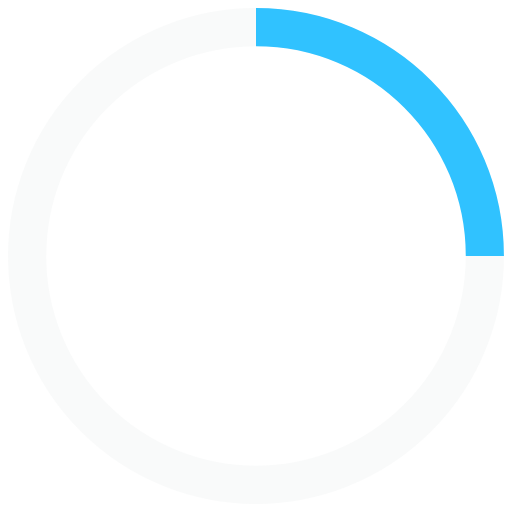
t = 0.00 s
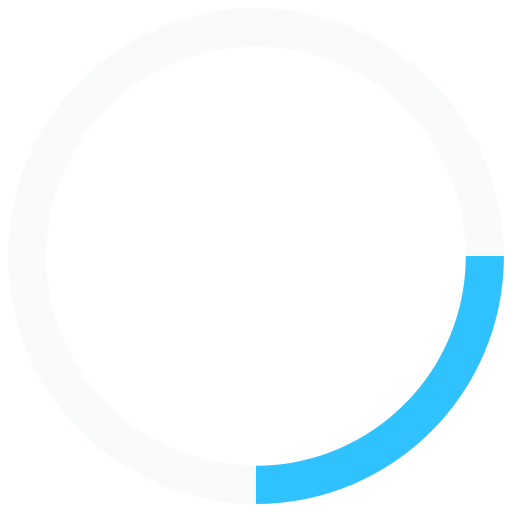
t = 0.25 s
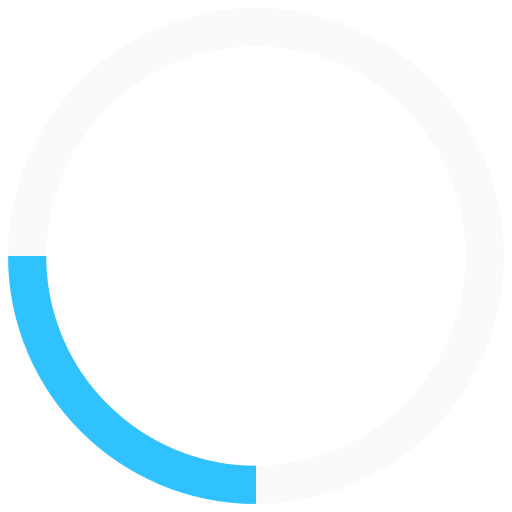
t = 0.50 s
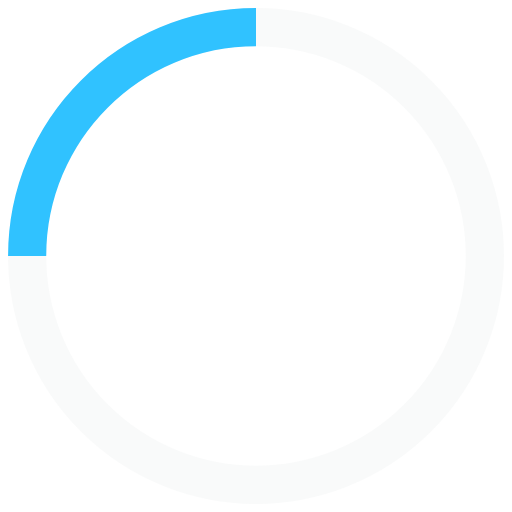
t = 0.75 s

The animated SVG that drew these frames (rendered in a browser with its animation timeline set to each time). Animation: 1 SMIL element (animateTransform=1); one cycle of 1.00 s, repeats indefinitely.

<?xml version="1.0" encoding="UTF-8" standalone="no"?>
<!-- By Sam Herbert (@sherb), for everyone. More @ http://goo.gl/7AJzbL -->

<svg
   xmlns:dc="http://purl.org/dc/elements/1.1/"
   xmlns:cc="http://creativecommons.org/ns#"
   xmlns:rdf="http://www.w3.org/1999/02/22-rdf-syntax-ns#"
   xmlns:svg="http://www.w3.org/2000/svg"
   xmlns="http://www.w3.org/2000/svg"
   xmlns:sodipodi="http://sodipodi.sourceforge.net/DTD/sodipodi-0.dtd"
   xmlns:inkscape="http://www.inkscape.org/namespaces/inkscape"
   width="53.237289"
   height="53.237289"
   viewBox="0 0 53.237289 53.237289"
   version="1.1"
   id="svg3787"
   sodipodi:docname="oval50.svg"
   style="stroke:#f4f5f6"
   inkscape:version="0.92.2 (5c3e80d, 2017-08-06)">
  <metadata
     id="metadata3793">
    <rdf:RDF>
      <cc:Work
         rdf:about="">
        <dc:format>image/svg+xml</dc:format>
        <dc:type
           rdf:resource="http://purl.org/dc/dcmitype/StillImage" />
        <dc:title></dc:title>
      </cc:Work>
    </rdf:RDF>
  </metadata>
  <defs
     id="defs3791" />
  <sodipodi:namedview
     pagecolor="#ffffff"
     bordercolor="#666666"
     borderopacity="1"
     objecttolerance="10"
     gridtolerance="10"
     guidetolerance="10"
     inkscape:pageopacity="0"
     inkscape:pageshadow="2"
     inkscape:window-width="1920"
     inkscape:window-height="1001"
     id="namedview3789"
     showgrid="false"
     inkscape:zoom="6.2105263"
     inkscape:cx="-8"
     inkscape:cy="26.618642"
     inkscape:window-x="-9"
     inkscape:window-y="-9"
     inkscape:window-maximized="1"
     inkscape:current-layer="svg3787"
     fit-margin-top="1.5"
     fit-margin-left="1.5"
     fit-margin-right="1.5"
     fit-margin-bottom="1.5" />
  <g
     id="g3785"
     transform="matrix(1.3220339,0,0,1.3220339,1.5,1.5)"
     style="fill:none;fill-rule:evenodd">
    <g
       transform="translate(1,1)"
       id="g3783"
       style="stroke-width:3">
      <circle
         cx="18"
         cy="18"
         r="18"
         id="circle3779"
         style="stroke:#f4f5f6;stroke-opacity:0.5" />
      <path
         d="M 36,18 C 36,8.06 27.94,0 18,0"
         id="path3781"
         inkscape:connector-curvature="0"
         style="stroke:#30c2ff">
        <animateTransform
           attributeName="transform"
           type="rotate"
           from="0 18 18"
           to="360 18 18"
           dur="1s"
           repeatCount="indefinite" />
      </path>
    </g>
  </g>
</svg>
